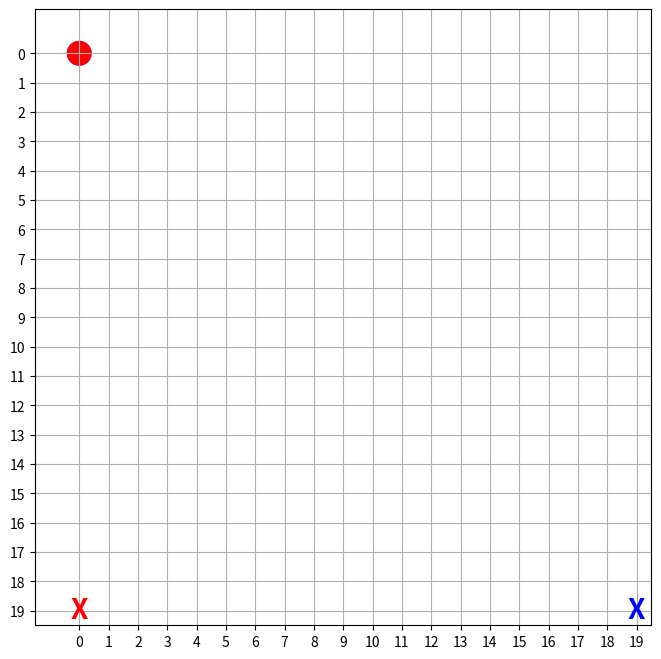

Here is the Python script that generated this plot:
import collections
import itertools

import matplotlib.pyplot as plt
import numpy as np
from matplotlib import animation

# --- Environment and Agent Definition ---
MAX_ROWS = 20
MAX_COLS = 20

AGENTS = {0: {"start": (0, 0), "goal": (19, 19)}, 1: {"start": (0, 19), "goal": (19, 0)}}


def run_centralized_value_iteration():
    """
    Performs Value Iteration on the joint state space to find the minimum
    cost-to-go from every state, now including diagonal moves.
    """
    print("--- Starting Centralized Dynamic Programming (with Diagonal Moves) ---")

    value_function = np.full((MAX_ROWS, MAX_COLS, MAX_ROWS, MAX_COLS), np.inf)

    goal_state = (AGENTS[0]["goal"], AGENTS[1]["goal"])
    goal_indices = goal_state[0] + goal_state[1]
    value_function[goal_indices] = 0

    queue = collections.deque([goal_state])
    print("Initializing DP... Propagating costs backwards from the goal.")

    # MODIFICATION: Expanded move set to include diagonals
    moves = [
        (0, 0),
        (0, 1),
        (0, -1),
        (1, 0),
        (-1, 0),  # Cardinal + Wait
        (1, 1),
        (1, -1),
        (-1, 1),
        (-1, -1),  # Diagonal
    ]
    all_joint_moves = list(itertools.product(moves, repeat=2))

    count = 0
    while queue:
        count += 1
        if count % 20000 == 0:
            print(f"  Processed {count} states...")

        current_state = queue.popleft()
        current_val_indices = current_state[0] + current_state[1]
        current_cost = value_function[current_val_indices]

        for joint_move in all_joint_moves:
            pred_pos1 = (current_state[0][0] - joint_move[0][0], current_state[0][1] - joint_move[0][1])
            pred_pos2 = (current_state[1][0] - joint_move[1][0], current_state[1][1] - joint_move[1][1])
            predecessor_state = (pred_pos1, pred_pos2)

            if not (
                0 <= pred_pos1[0] < MAX_ROWS
                and 0 <= pred_pos1[1] < MAX_COLS
                and 0 <= pred_pos2[0] < MAX_ROWS
                and 0 <= pred_pos2[1] < MAX_COLS
            ):
                continue
            if pred_pos1 == pred_pos2:
                continue
            if pred_pos1 == current_state[1] and pred_pos2 == current_state[0]:
                continue

            pred_val_indices = pred_pos1 + pred_pos2
            new_cost_for_pred = current_cost + 1

            if new_cost_for_pred < value_function[pred_val_indices]:
                value_function[pred_val_indices] = new_cost_for_pred
                queue.append(predecessor_state)

    print("DP cost propagation complete.")
    return value_function


def extract_path_from_value_function(value_function, agents):
    """
    Reconstructs the optimal path by greedily moving to the state
    with the lowest cost-to-go value, now including diagonal moves.
    """
    print("Extracting optimal path by descending the value function...")
    start_state = (agents[0]["start"], agents[1]["start"])
    goal_state = (agents[0]["goal"], agents[1]["goal"])

    start_val_indices = start_state[0] + start_state[1]
    if np.isinf(value_function[start_val_indices]):
        return None

    solution = {0: [], 1: []}
    current_state = start_state

    # MODIFICATION: Expanded move set to include diagonals
    moves = [
        (0, 0),
        (0, 1),
        (0, -1),
        (1, 0),
        (-1, 0),  # Cardinal + Wait
        (1, 1),
        (1, -1),
        (-1, 1),
        (-1, -1),  # Diagonal
    ]
    all_joint_moves = list(itertools.product(moves, repeat=2))

    while current_state != goal_state:
        solution[0].append(current_state[0])
        solution[1].append(current_state[1])

        best_next_state = None
        min_next_cost = np.inf

        for joint_move in all_joint_moves:
            next_pos1 = (current_state[0][0] + joint_move[0][0], current_state[0][1] + joint_move[0][1])
            next_pos2 = (current_state[1][0] + joint_move[1][0], current_state[1][1] + joint_move[1][1])
            next_state = (next_pos1, next_pos2)

            if not (
                0 <= next_pos1[0] < MAX_ROWS
                and 0 <= next_pos1[1] < MAX_COLS
                and 0 <= next_pos2[0] < MAX_ROWS
                and 0 <= next_pos2[1] < MAX_COLS
            ):
                continue

            if next_pos1 == next_pos2 or (next_pos1 == current_state[1] and next_pos2 == current_state[0]):
                continue

            next_val_indices = next_pos1 + next_pos2
            cost = value_function[next_val_indices]

            if cost < min_next_cost:
                min_next_cost = cost
                best_next_state = next_state

        if best_next_state is None:
            print("Error: Got stuck during path extraction.")
            return None

        current_state = best_next_state

    solution[0].append(goal_state[0])
    solution[1].append(goal_state[1])

    return solution


def visualize_solution(solution, agents):
    """Animates the solution paths with trajectory trails."""
    fig, ax = plt.subplots(figsize=(8, 8))
    ax.set_xlim(-1.5, MAX_COLS - 0.5)
    ax.set_ylim(-1.5, MAX_ROWS - 0.5)
    ax.set_aspect("equal", adjustable="box")
    ax.set_xticks(range(MAX_COLS))
    ax.set_yticks(range(MAX_ROWS))
    ax.grid(True)
    ax.invert_yaxis()

    colors = ["blue", "red"]
    agent_circles = [plt.Circle((0, 0), 0.4, color=colors[i], fill=True) for i in solution]
    goal_crosses = [
        ax.text(0, 0, "X", va="center", ha="center", color=colors[i], fontsize=20, fontweight="bold")
        for i in solution
    ]
    trajectory_lines = [ax.plot([], [], lw=2, color=colors[i])[0] for i in solution]

    for i, agent_id in enumerate(solution.keys()):
        goal = agents[agent_id]["goal"]
        goal_crosses[i].set_position((goal[1], goal[0]))
        ax.add_patch(agent_circles[i])

    max_len = max(len(p) for p in solution.values()) if solution else 0

    def animate(t):
        ax.set_title(f"Timestep: {t}")
        for i, agent_id in enumerate(solution.keys()):
            path = solution[agent_id]
            pos = path[t] if t < len(path) else path[-1]
            agent_circles[i].center = (pos[1], pos[0])
            path_slice = path[: t + 1]
            x_coords = [p[1] for p in path_slice]
            y_coords = [p[0] for p in path_slice]
            trajectory_lines[i].set_data(x_coords, y_coords)
        return agent_circles + trajectory_lines

    ani = animation.FuncAnimation(fig, animate, frames=max_len, interval=250, blit=False, repeat=False)
    plt.show()


def print_solution_details(solution):
    """
    Prints the position of each agent at each timestep and checks for collisions.
    """
    print("\n--- Detailed Path Execution ---")

    if not solution:
        print("No solution to detail.")
        return

    # Determine the total duration of the plan (length of the longest path)
    max_len = max(len(p) for p in solution.values()) if solution else 0

    # Get sorted agent IDs for consistent printing order
    agent_ids = sorted(solution.keys())

    for t in range(max_len):
        print(f"Timestep {t}:")
        positions_at_t = {}

        # Get position of each agent at the current timestep
        for agent_id in agent_ids:
            path = solution[agent_id]
            # If agent reached its goal, it waits there indefinitely
            pos = path[t] if t < len(path) else path[-1]
            positions_at_t[agent_id] = pos
            print(f"  - Agent {agent_id} at {pos}")

        # Check for collisions at this timestep
        # We convert the list of positions to a set to find duplicates
        if len(set(positions_at_t.values())) < len(positions_at_t):
            print("  >>> COLLISION HAPPENED! <<<")


if __name__ == "__main__":
    # 1. Run Value Iteration to compute the entire cost-to-go landscape
    value_function = run_centralized_value_iteration()

    # 2. Extract the single optimal path from the DP table
    solution = extract_path_from_value_function(value_function, AGENTS)

    if solution:
        print("\n--- Final Solution Summary ---")
        for agent_id, path in solution.items():
            print(f"Agent {agent_id} (Start: {AGENTS[agent_id]['start']}, Goal: {AGENTS[agent_id]['goal']}):")
            print(f"  Cost (Timesteps): {len(path) - 1}")

        # 3. Print the detailed step-by-step path and check for collisions
        print_solution_details(solution)

        # 4. Animate the solution
        visualize_solution(solution, AGENTS)
    else:
        print("No solution could be found.")
